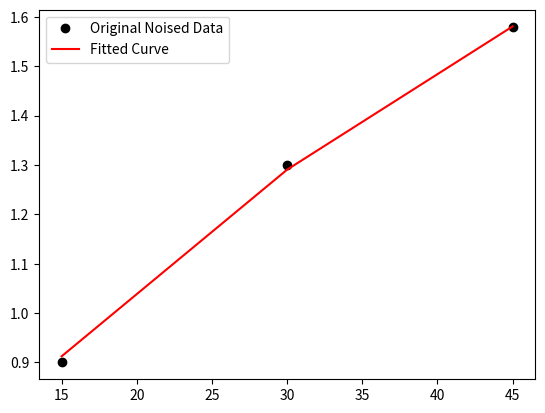

Write the Python code that produced this figure.
import numpy as np
import matplotlib.pyplot as plt
from scipy.optimize import curve_fit

def mexp(x, a, b, c):
    return a * np.exp(-b * x) + c

def msqrt(x, a, b, c):
    return a * np.sqrt(b * x) + c

def msqrts(x, a, b):
    return a * np.sqrt(b * x)

def msqrts(x, a, b):
    return a * np.sqrt(b * x)

def mlog(x, a, b, c):
    return a * np.log(b * x) + c

def mlog2(x, a, b, c):
    return a * np.log2(b * x) + c

x = np.array([ 15, 30, 45])
y = np.array([  0.9, 1.3, 1.58])

popt, pcov = curve_fit(msqrts, x, y)

print (popt, pcov)

plt.figure()
plt.plot(x, y, 'ko', label="Original Noised Data")
plt.plot(x, msqrts(x, *popt), 'r-', label="Fitted Curve")
plt.legend()
plt.show()
